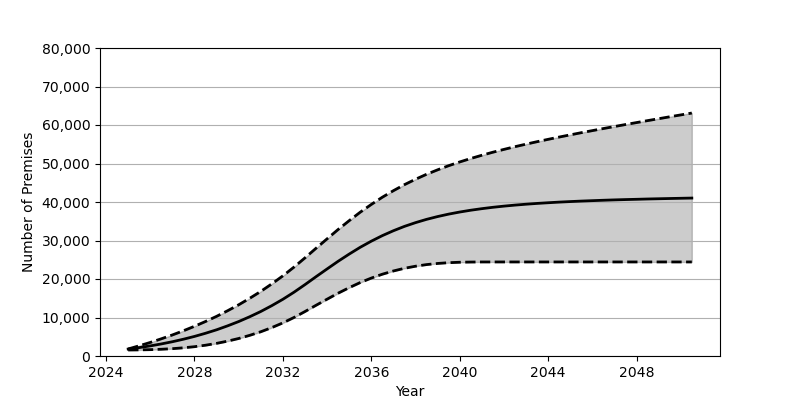

The data file committed next to this chart (first rows):
Date, Low, Base, High
2025-01, 1559, 1801, 1831
2025-07, 1588, 2180, 2649
2026-01, 1649, 2626, 3523
2026-07, 1750, 3130, 4462
2027-01, 1905, 3707, 5469
2027-07, 2122, 4352, 6549
2028-01, 2417, 5084, 7716
2028-07, 2798, 5902, 8961
2029-01, 3283, 6810, 10305
2029-07, 3861, 7829, 11754
2030-01, 4550, 8951, 13307
2030-07, 5363, 10191, 14981
2031-01, 6298, 11562, 16786
2031-07, 7377, 13072, 18727
2032-01, 8605, 14734, 20821
2032-07, 9995, 16555, 23075
2033-01, 11560, 18551, 25505
2033-07, 13167, 20593, 27979
2034-01, 14764, 22622, 30441
2034-07, 16309, 24595, 32853
2035-01, 17754, 26479, 35161
2035-07, 19074, 28231, 37346
2036-01, 20240, 29828, 39372
2036-07, 21244, 31265, 41245
2037-01, 22089, 32542, 42951
2037-07, 22780, 33665, 44505
2038-01, 23322, 34642, 45915
2038-07, 23742, 35488, 47198
2039-01, 24037, 36222, 48361
2039-07, 24235, 36850, 49429
2040-01, 24351, 37396, 50406
2040-07, 24404, 37866, 51302
2041-01, 24426, 38271, 52147
2041-07, 24428, 38623, 52931
2042-01, 24428, 38928, 53668
2042-07, 24428, 39193, 54368
2043-01, 24428, 39427, 55031
2043-07, 24428, 39630, 55664
2044-01, 24428, 39808, 56279
2044-07, 24428, 39972, 56870
2045-01, 24428, 40112, 57444
2045-07, 24428, 40238, 58004
2046-01, 24428, 40349, 58543
2046-07, 24428, 40453, 59084
2047-01, 24428, 40549, 59608
2047-07, 24428, 40631, 60123
2048-01, 24428, 40703, 60634
2048-07, 24428, 40781, 61141
2049-01, 24428, 40846, 61638
2049-07, 24428, 40907, 62135
2050-01, 24428, 40965, 62625
2050-07, 24428, 41022, 63107
